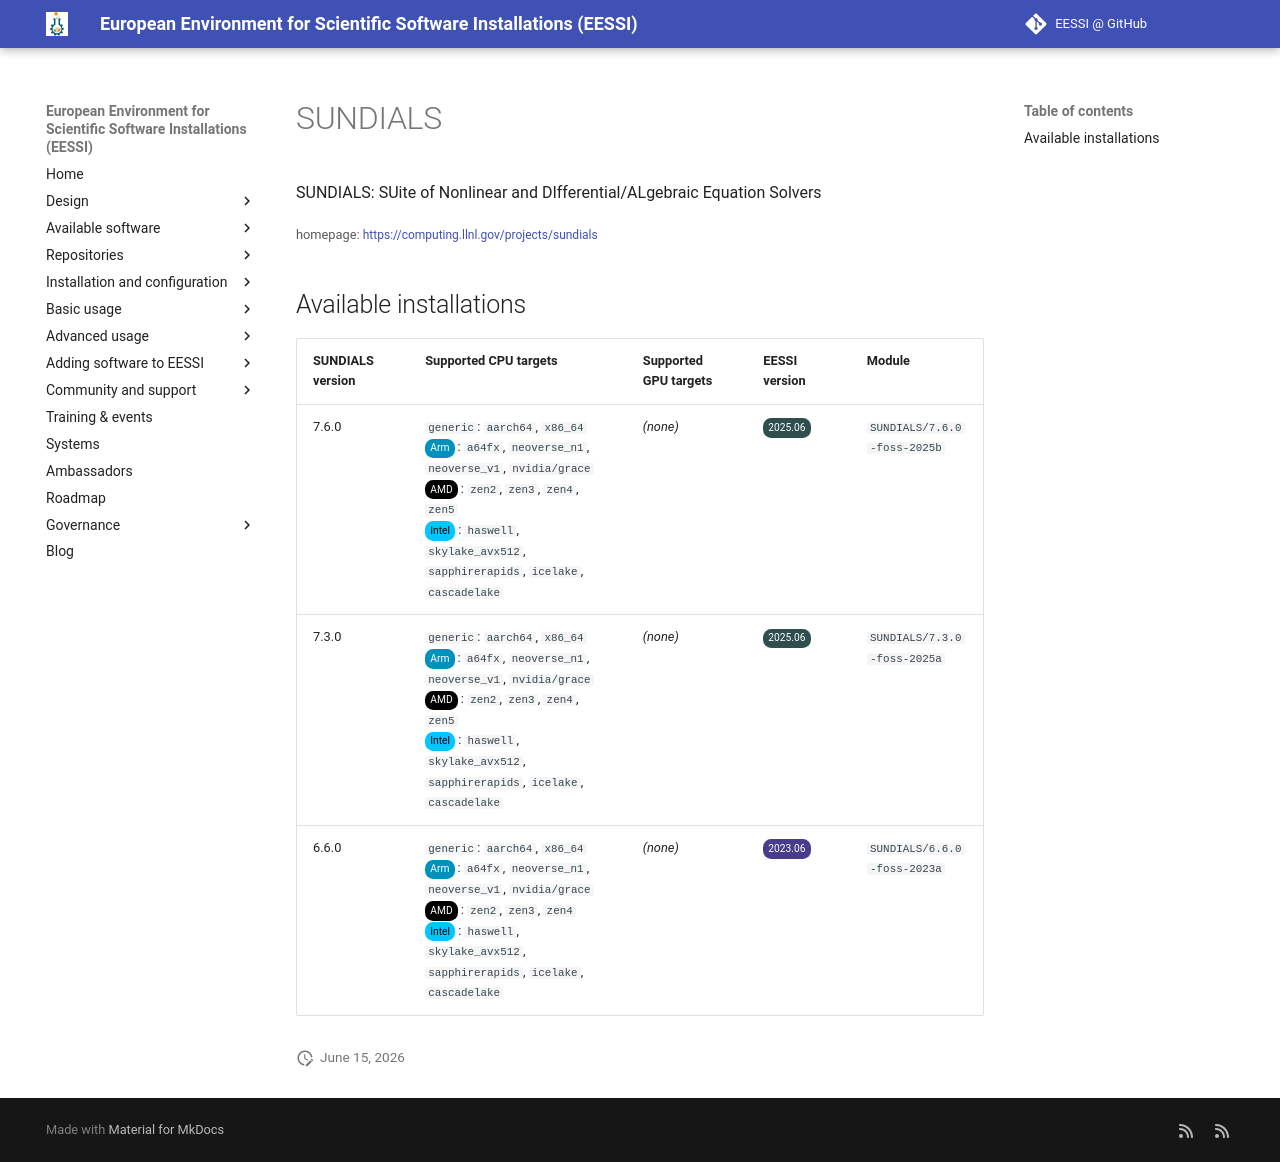

repository: EESSI/docs · page: available_software/detail/SUNDIALS/index.html · generator: mkdocs

---
json_ld:
  '@context': https://schema.org
  '@type': SoftwareApplication
  applicationCategory: DeveloperApplication
  description: 'SUNDIALS: SUite of Nonlinear and DIfferential/ALgebraic Equation Solvers'
  license: Not confirmed
  name: SUNDIALS
  offers:
    '@type': Offer
    price: 0
  operatingSystem: LINUX
  review:
    '@type': Review
    author:
      '@type': Organization
      name: EESSI
    reviewBody: Application has been successfully made available on all architectures
      supported by EESSI
    reviewRating:
      '@type': Rating
      ratingValue: 5
  softwareRequirements: See https://www.eessi.io/docs/ for how to make EESSI available
    on your system
  softwareVersion: '[''7.6.0'', ''7.3.0'', ''6.6.0'']'
  url: https://computing.llnl.gov/projects/sundials
---
# SUNDIALS


SUNDIALS: SUite of Nonlinear and DIfferential/ALgebraic Equation Solvers

<small>homepage: </small><span class="software-link">[https://computing.llnl.gov/projects/sundials](https://computing.llnl.gov/projects/sundials)</span>

## Available installations


|SUNDIALS version|Supported CPU targets|Supported GPU targets|EESSI version|Module|
| --- | --- | --- | --- | --- |
|7.6.0|`generic`: `aarch64`, `x86_64`<br/><span class="software-cpu-arm">Arm</span>: `a64fx`, `neoverse_n1`, `neoverse_v1`, `nvidia/grace`<br/><span class="software-cpu-amd">AMD</span>: `zen2`, `zen3`, `zen4`, `zen5`<br/><span class="software-cpu-intel">Intel</span>: `haswell`, `skylake_avx512`, `sapphirerapids`, `icelake`, `cascadelake`<br/>|*(none)*|<span class="software-eessi-version-202506">2025.06</span>|`SUNDIALS/7.6.0-foss-2025b`|
|7.3.0|`generic`: `aarch64`, `x86_64`<br/><span class="software-cpu-arm">Arm</span>: `a64fx`, `neoverse_n1`, `neoverse_v1`, `nvidia/grace`<br/><span class="software-cpu-amd">AMD</span>: `zen2`, `zen3`, `zen4`, `zen5`<br/><span class="software-cpu-intel">Intel</span>: `haswell`, `skylake_avx512`, `sapphirerapids`, `icelake`, `cascadelake`<br/>|*(none)*|<span class="software-eessi-version-202506">2025.06</span>|`SUNDIALS/7.3.0-foss-2025a`|
|6.6.0|`generic`: `aarch64`, `x86_64`<br/><span class="software-cpu-arm">Arm</span>: `a64fx`, `neoverse_n1`, `neoverse_v1`, `nvidia/grace`<br/><span class="software-cpu-amd">AMD</span>: `zen2`, `zen3`, `zen4`<br/><span class="software-cpu-intel">Intel</span>: `haswell`, `skylake_avx512`, `sapphirerapids`, `icelake`, `cascadelake`<br/>|*(none)*|<span class="software-eessi-version-202306">2023.06</span>|`SUNDIALS/6.6.0-foss-2023a`|
